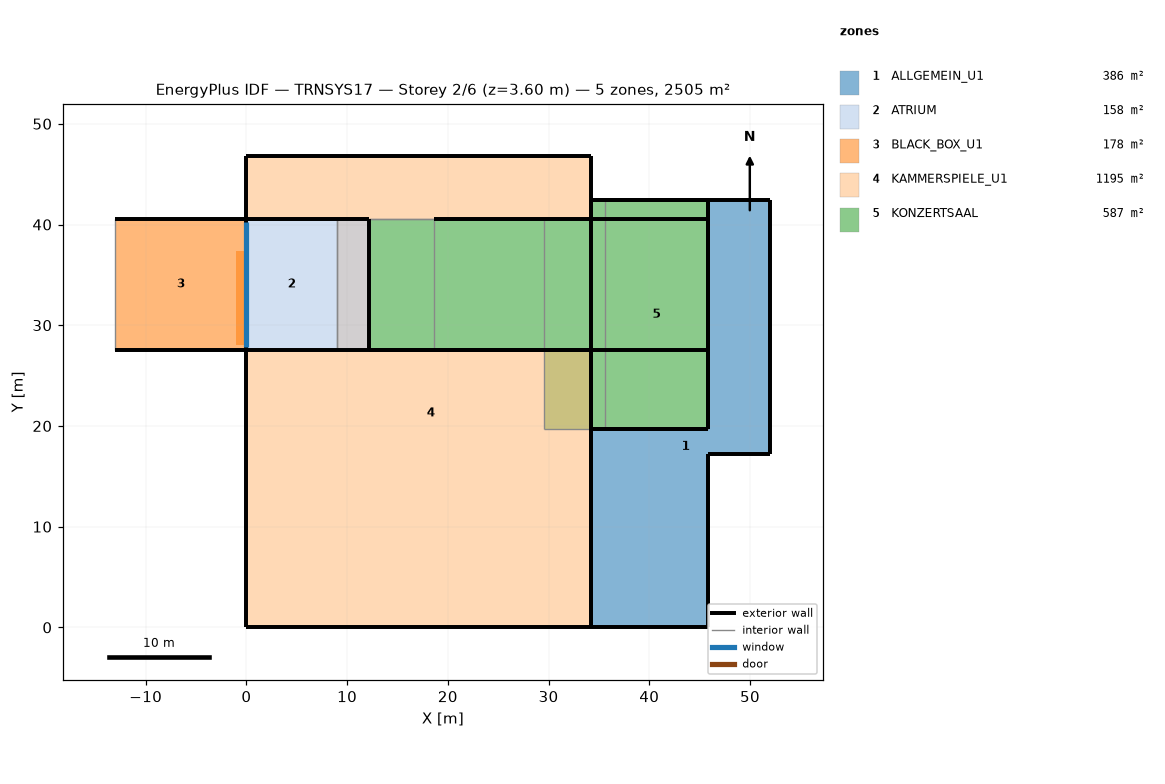
=== STOREY PLAN SPEC (per zone: floor XY polygon, exterior-wall plan segments, windows/doors) ===
zone 1: ALLGEMEIN_U1  (385.9 m²)
  floor: (52.02, 42.42) (52.02, 17.21) (45.82, 17.21) (45.82, 0.00) (34.17, 0.00) (34.17, 19.71) (45.82, 19.71) (45.82, 42.42)
  exterior wall: (45.82, 17.21) – (52.02, 17.21)  [6.2 m]
  exterior wall: (34.17, 0.00) – (45.82, 0.00)  [11.6 m]
  exterior wall: (52.02, 17.21) – (52.02, 42.42)  [25.2 m]
  exterior wall: (45.82, 0.00) – (45.82, 17.21)  [17.2 m]
  exterior wall: (45.82, 42.42) – (45.82, 19.71)  [22.7 m]
  exterior wall: (34.17, 19.71) – (34.17, 0.00)  [19.7 m] x2 surfaces
  exterior wall: (34.17, 19.71) – (45.82, 19.71)  [11.6 m]
  exterior wall: (52.02, 42.42) – (45.82, 42.42)  [6.2 m]
  interior walls: 3
zone 2: ATRIUM  (158.2 m²)
  floor: (9.00, 40.57) (9.00, 27.57) (0.00, 27.57) (0.00, 40.57)
  floor: (12.17, 40.57) (12.17, 27.57) (9.00, 27.57) (9.00, 40.57)
  exterior wall: (0.00, 27.57) – (12.17, 27.57)  [12.2 m]
  exterior wall: (12.17, 27.57) – (12.17, 40.57)  [13.0 m]
  exterior wall: (12.17, 40.57) – (0.00, 40.57)  [12.2 m]
  exterior wall: (0.00, 40.57) – (0.00, 27.57)  [13.0 m]
    window: (0.00, 40.28) – (0.00, 27.88)  [131.7 m²]
  interior walls: 4
zone 3: BLACK_BOX_U1  (178.3 m²)
  floor: (0.00, 37.37) (0.00, 28.05) (-1.00, 28.05) (-1.00, 37.37)
  floor: (0.00, 40.57) (0.00, 27.57) (-13.00, 27.57) (-13.00, 40.57)
  exterior wall: (-13.00, 27.57) – (0.00, 27.57)  [13.0 m]
  exterior wall: (0.00, 40.57) – (-13.00, 40.57)  [13.0 m]
  interior walls: 2
zone 4: KAMMERSPIELE_U1  (1195.1 m²)
  floor: (8.80, 14.18) (8.80, 0.00) (0.00, 0.00) (0.00, 14.18)
  floor: (34.17, 46.77) (34.17, 40.57) (12.17, 40.57) (12.17, 27.57) (34.17, 27.57) (34.17, 0.00) (8.80, 0.00) (8.80, 14.18) (0.00, 14.18) (0.00, 27.57) (9.00, 27.57) (9.00, 40.57) (0.00, 40.57) (0.00, 46.77)
  exterior wall: (0.00, 46.77) – (0.00, 40.57)  [6.2 m]
  exterior wall: (34.17, 40.57) – (34.17, 46.77)  [6.2 m]
  exterior wall: (34.17, 0.00) – (34.17, 27.57)  [27.6 m]
  exterior wall: (34.17, 27.57) – (12.17, 27.57)  [22.0 m]
  exterior wall: (34.17, 46.77) – (0.00, 46.77)  [34.2 m]
  exterior wall: (0.00, 0.00) – (34.17, 0.00)  [34.2 m]
  exterior wall: (0.00, 27.57) – (0.00, 0.00)  [27.6 m]
  interior walls: 5
zone 5: KONZERTSAAL  (587.2 m²)
  floor: (29.51, 40.57) (29.51, 27.57) (12.17, 27.57) (12.17, 40.57)
  floor: (35.62, 42.42) (35.62, 19.71) (29.51, 19.71) (29.51, 40.57) (34.17, 40.57) (34.17, 42.42)
  floor: (45.82, 42.42) (45.82, 19.71) (35.62, 19.71) (35.62, 42.42)
  exterior wall: (45.82, 42.42) – (34.17, 42.42)  [11.6 m] x2 surfaces
  exterior wall: (45.82, 40.57) – (34.17, 40.57)  [11.6 m]
  exterior wall: (12.17, 27.57) – (34.17, 27.57) – (18.67, 27.57)  [37.5 m]
  exterior wall: (34.17, 27.57) – (34.17, 19.71)  [7.9 m]
  exterior wall: (34.17, 40.57) – (34.17, 27.57)  [13.0 m]
  exterior wall: (34.17, 40.57) – (18.67, 40.57)  [15.5 m]
  exterior wall: (45.82, 19.71) – (45.82, 42.42) – (45.82, 40.57) – (45.82, 27.57)  [37.6 m]
  exterior wall: (34.17, 19.71) – (45.82, 19.71)  [11.6 m]
  exterior wall: (34.17, 42.42) – (34.17, 40.57)  [1.9 m] x2 surfaces
  exterior wall: (35.62, 42.42) – (34.17, 42.42)  [1.4 m]
  exterior wall: (34.17, 27.57) – (45.82, 27.57)  [11.6 m]
  interior walls: 9

=== DERIVED (storey summary) ===
Building: TRNSYS17
Storey: 2 of 6  (floor level z = 3.60 m)
Storey gross floor area: 2504.8 m²
Zones on this storey: 5
  - ALLGEMEIN_U1: floor 385.9 m²; exterior wall 120.5 m (568.1 m²); WWR 0.0%
  - ATRIUM: floor 158.2 m²; exterior wall 50.3 m (567.1 m²); 1 window(s) 131.7 m²; WWR 23.2%
  - BLACK_BOX_U1: floor 178.3 m²; exterior wall 26.0 m (143.0 m²); WWR 0.0%
  - KAMMERSPIELE_U1: floor 1195.1 m²; exterior wall 157.9 m (868.3 m²); WWR 0.0%
  - KONZERTSAAL: floor 587.2 m²; exterior wall 161.3 m (1137.3 m²); WWR 0.0%
Zone adjacency: (none detected)